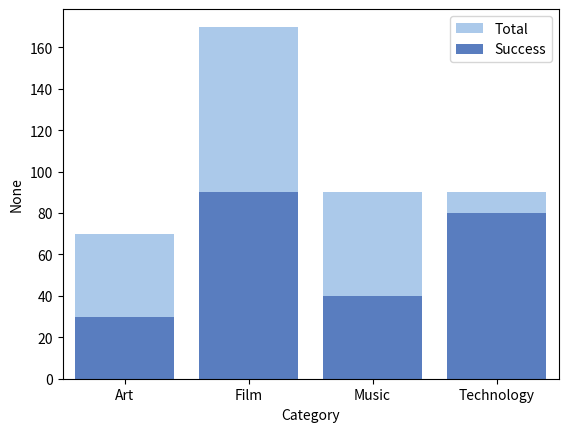

Python code for this plot:
# -*- coding: utf-8 -*-
"""
Spyder Editor

This is a temporary script file.
"""
import pandas as pd
import seaborn as sns
import matplotlib.pyplot as plt

# create a dummy dataframe to practice

df_success = pd.DataFrame({'Category': pd.Categorical(['Music','Technology','Art','Film']),
                    'Num Success': pd.Series([40,80,30,90])})
df_failure = pd.DataFrame({'Category': pd.Categorical(['Art','Music','Technology','Film']),
                    'Num Failure': pd.Series([40,50,10,80])})

df_success=df_success.set_index('Category')
df_failure=df_failure.set_index('Category')

df_success=df_success.sort_index(ascending=True)
df_failure=df_failure.sort_index(ascending=True)

df_combined = (df_success['Num Success'] + df_failure['Num Failure'])
#df_percent_success = 100* df_success['Num Success']/ (df_success['Num Success'] + df_failure['Num Failure'])

#print(df_combined)
#print(df_percent_success)
print(df_success)
print(df_failure)
#%%
x1=df_combined.index
sns.set_color_codes("pastel")
sns.barplot(y=df_combined,x=x1,color="b",label="Total")

y2=df_success['Num Success']
x2=y2.index
sns.set_color_codes("muted")
sns.barplot(y=y2,x=x2,color="b",label="Success")

#sns.barplot(data=df_success)
plt.show()